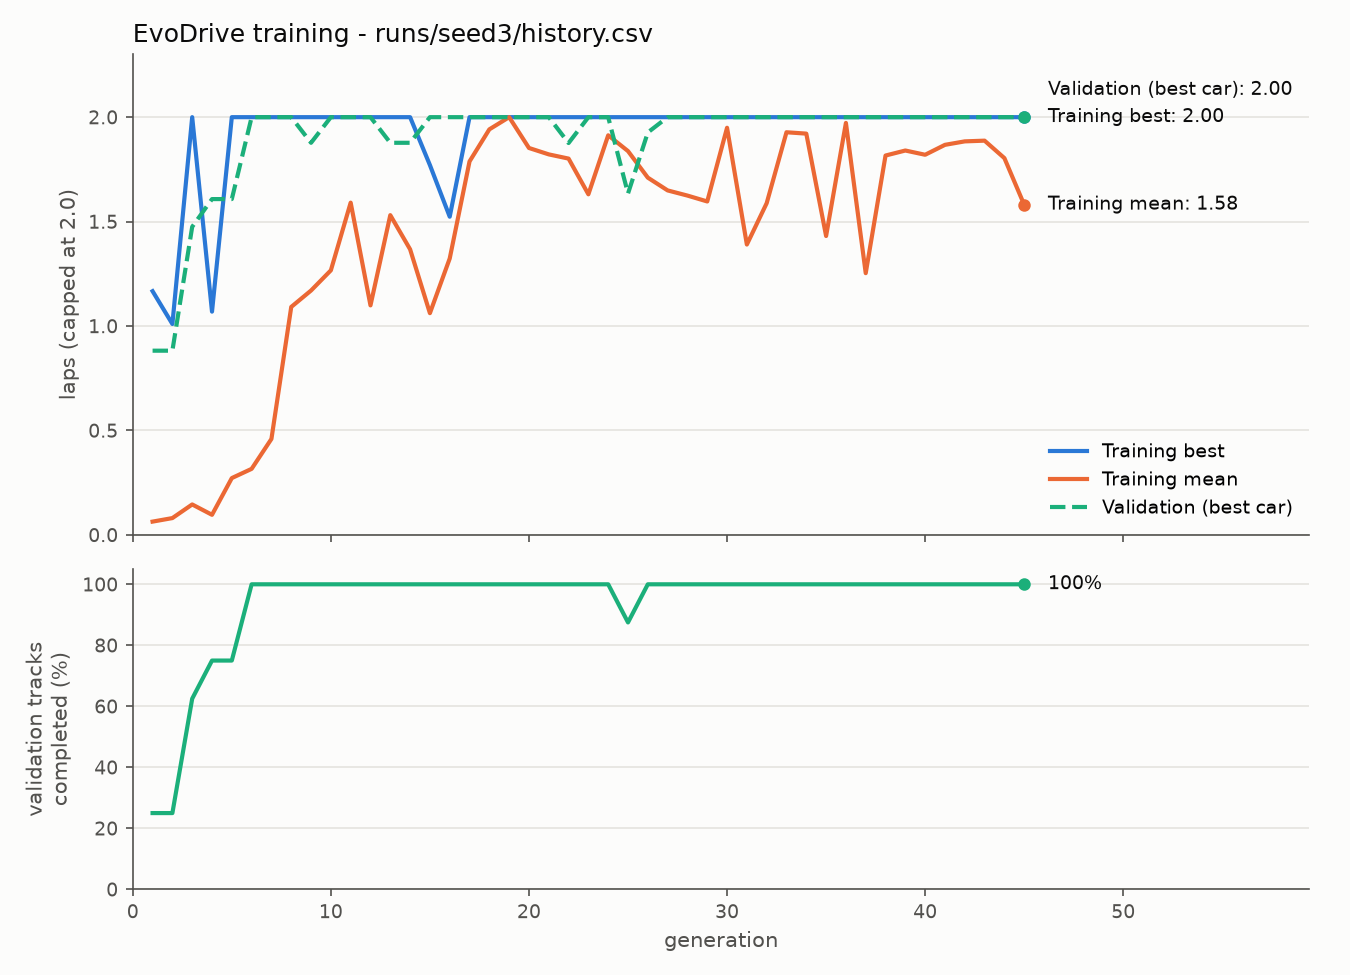

Values plotted in this chart, from the file beside it:
generation, train_best, train_mean, val_laps, val_success
1, 1.167, 0.0637, 0.882, 0.25
2, 1.01, 0.0806, 0.882, 0.25
3, 2.0, 0.1459, 1.475, 0.625
4, 1.069, 0.0963, 1.608, 0.75
5, 2.0, 0.2721, 1.608, 0.75
6, 2.0, 0.3163, 2.0, 1.0
7, 2.0, 0.4596, 2.0, 1.0
8, 2.0, 1.091, 2.0, 1.0
9, 2.0, 1.17, 1.877, 1.0
10, 2.0, 1.267, 2.0, 1.0
11, 2.0, 1.591, 2.0, 1.0
12, 2.0, 1.099, 2.0, 1.0
13, 2.0, 1.531, 1.877, 1.0
14, 2.0, 1.367, 1.877, 1.0
15, 1.771, 1.062, 2.0, 1.0
16, 1.523, 1.323, 2.0, 1.0
17, 2.0, 1.788, 2.0, 1.0
18, 2.0, 1.942, 2.0, 1.0
19, 2.0, 2.0, 2.0, 1.0
20, 2.0, 1.853, 2.0, 1.0
21, 2.0, 1.822, 2.0, 1.0
22, 2.0, 1.802, 1.876, 1.0
23, 2.0, 1.631, 2.0, 1.0
24, 2.0, 1.913, 2.0, 1.0
25, 2.0, 1.837, 1.635, 0.875
26, 2.0, 1.71, 1.927, 1.0
27, 2.0, 1.649, 2.0, 1.0
28, 2.0, 1.625, 2.0, 1.0
29, 2.0, 1.596, 2.0, 1.0
30, 2.0, 1.949, 2.0, 1.0
31, 2.0, 1.39, 2.0, 1.0
32, 2.0, 1.588, 2.0, 1.0
33, 2.0, 1.928, 2.0, 1.0
34, 2.0, 1.921, 2.0, 1.0
35, 2.0, 1.431, 2.0, 1.0
36, 2.0, 1.972, 2.0, 1.0
37, 2.0, 1.253, 2.0, 1.0
38, 2.0, 1.816, 2.0, 1.0
39, 2.0, 1.84, 2.0, 1.0
40, 2.0, 1.82, 2.0, 1.0
41, 2.0, 1.867, 2.0, 1.0
42, 2.0, 1.884, 2.0, 1.0
43, 2.0, 1.887, 2.0, 1.0
44, 2.0, 1.804, 2.0, 1.0
45, 2.0, 1.581, 2.0, 1.0
